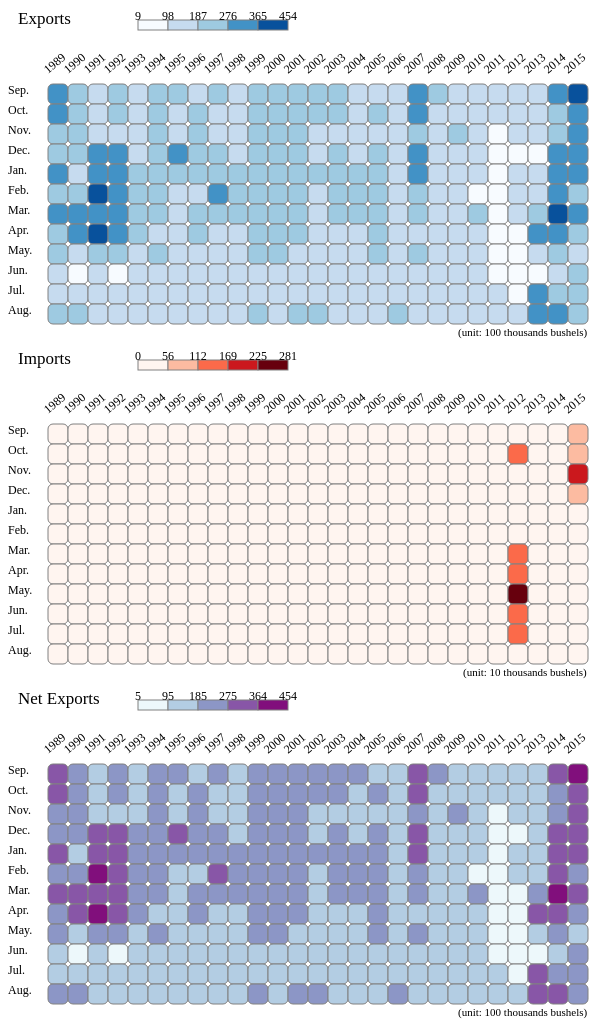
D3 v4 page, settled after 480 driven frames (8 s of simulated time); the page loaded 3 data file(s).


//1989~2015 27Years 12months
//Sep Oct Nov Dec Jan Feb Mar Apr May Jun Jul Aug
var widthSquare = 20;
var widthSvg = 27*widthSquare + 80;
var heightSvg = 12*widthSquare + 70;

var colorEx = ['#f7fbff','#c6dbef','#9ecae1','#4292c6','#08519c'];//5 degree
var colorIm = ['#fff5f0','#fcbba1','#fb6a4a','#cb181d','#67000d'];
var color =   ['#edf8fb','#b3cde3','#8c96c6','#8856a7','#810f7c'];
var widthSquare = 20;
var widthSvg = 27*widthSquare + 80;
var heightSvg = 12*widthSquare + 70;

var colorEx = ['#f7fbff','#c6dbef','#9ecae1','#4292c6','#08519c'];//5 degree
var colorIm = ['#fff5f0','#fcbba1','#fb6a4a','#cb181d','#67000d'];
var color =   ['#edf8fb','#b3cde3','#8c96c6','#8856a7','#810f7c'];

var svgL1 = d3.select('body').append('svg')
              .attr('width',widthSvg)
              .attr('height',30)
                .style('display', 'block')
                .style('margin', 'auto');

var svg1 = d3.select('body').append('svg')
              .attr('width',widthSvg)
              .attr('height',heightSvg)
                .style('display', 'block')
                .style('margin', 'auto');

var svgL2 = d3.select('body').append('svg')
              .attr('width',widthSvg)
              .attr('height',30)
                .style('display', 'block')
                .style('margin', 'auto');

var svg2 = d3.select('body').append('svg')
              .attr('width',widthSvg)
              .attr('height',heightSvg)
                .style('display', 'block')
                .style('margin', 'auto');

var svgL3 = d3.select('body').append('svg')
              .attr('width',widthSvg)
              .attr('height',30)
                .style('display', 'block')
                .style('margin', 'auto');

var svg3 = d3.select('body').append('svg')
              .attr('width',widthSvg)
              .attr('height',heightSvg)
                .style('display', 'block')
                .style('margin', 'auto');

var yAxis = ['Sep.','Oct.','Nov.','Dec.','Jan.','Feb.','Mar.','Apr.','May.','Jun.','Jul.','Aug.'];
//legend map=================================================================================================================================
var title = ['Exports', 'Imports', 'Net Exports'];
svgL1.append('text')
      .attr('x', 10)
      .attr('y', 20)
        .text(title[0]).style('font-size', 17)
for(var i = 0; i < 5; i ++){
  svgL1.append('rect')
        .attr('x', 130 + i * 30)
        .attr('y', 16)
        .attr('width', 30)
        .attr('height', 10)
          .style('stroke', 'gray')
          .style('fill', colorEx[i])
}
svg1.append('text')
      .attr('x', widthSvg - 170)
      .attr('y', heightSvg - 8)
        .style('font-size', 11)
        .text('(unit: 100 thousands bushels)')

svgL2.append('text')
      .attr('x', 10)
      .attr('y', 20)
        .text(title[1]).style('font-size', 17)
for(var i = 0; i < 5; i ++){
  svgL2.append('rect')
        .attr('x', 130 + i * 30)
        .attr('y', 16)
        .attr('width', 30)
        .attr('height', 10)
          .style('stroke', 'gray')
          .style('fill', colorIm[i])
}
svg2.append('text')
      .attr('x', widthSvg - 165)
      .attr('y', heightSvg - 8)
        .style('font-size', 11)
        .text('(unit: 10 thousands bushels)')

svgL3.append('text')
      .attr('x', 10)
      .attr('y', 20)
        .text(title[2]).style('font-size', 17)
for(var i = 0; i < 5; i ++){
  svgL3.append('rect')
        .attr('x', 130 + i * 30)
        .attr('y', 16)
        .attr('width', 30)
        .attr('height', 10)
          .style('stroke', 'gray')
          .style('fill', color[i])
}
svg3.append('text')
      .attr('x', widthSvg - 170)
      .attr('y', heightSvg - 8)
        .style('font-size', 11)
        .text('(unit: 100 thousands bushels)')
//3 heat map=================================================================================================================================
var Sep = new Array();
var Oct = new Array();
var Nov = new Array();
var Dec = new Array();
var Jan = new Array();
var Feb = new Array();
var Mar = new Array();
var Apr = new Array();
var May = new Array();
var Jun = new Array();
var Jul = new Array();
var Aug = new Array();
var nest;
d3.csv('SorghumExports.csv',function(error,data){
  for(var i = 0; i < data.length; i ++){
      Sep.push(Number(data[i].Sep));
      Oct.push(Number(data[i].Oct));
      Nov.push(Number(data[i].Nov));
      Dec.push(Number(data[i].Dec));
      Jan.push(Number(data[i].Jan));
      Feb.push(Number(data[i].Feb));
      Mar.push(Number(data[i].Mar));
      Apr.push(Number(data[i].Apr));
      May.push(Number(data[i].May));
      Jun.push(Number(data[i].Jun));
      Jul.push(Number(data[i].Jul));
      Aug.push(Number(data[i].Aug)); 
  }  

  nest = [Sep,Oct,Nov,Dec,Jan,Feb,Mar,Apr,May,Jun,Jul,Aug];

  var maxbuffer = new Array();
  var minbuffer = new Array();
  for(var j = 0; j < 12 ; j ++){
    maxbuffer.push(d3.max(nest[j]))
    minbuffer.push(d3.min(nest[j]))
  }

  max = d3.max(maxbuffer);
  min = d3.min(minbuffer);


  var x = d3.scaleLinear()
    .domain([min, max])
    .range([0, 4]);

  //console.log(colorEx[8])
  for (var i = 0; i < 12; i ++) {//row
    for(var j = 0; j < 27; j ++){//col
      svg1.append('rect')
          .attr('x', j * widthSquare + 40)
          .attr('y', i * widthSquare + 50)
          .attr('width', widthSquare)
          .attr('height', widthSquare)
          .attr('rx', 5)
          .attr('ry', 5)
            .style('stroke', 'gray')
            .style('fill', colorEx[Math.round(x(nest[i][j]))])
    }
    svg1.append('text')
            .attr('x', 0)
            .attr('y', i * widthSquare + widthSquare/2 + 50)
            .style('font-size', 12)
              .text(yAxis[i]);
  }
  for(var j = 0; j < 27; j ++){//col
    svg1.append('text')
            .style('font-size', 12)
              .text(j + 1989)
              .attr("transform", "translate("+ (j*widthSquare+40) +", 40), rotate(-40)");
  }
  for(var i = 0; i < 6; i ++){
    svgL1.append('text')
          .attr('x', 130 + i * 30)
          .attr('y', 16)
          .text(Math.round(min/100 + (max-min)/500*i))
            .style('font-size', 12).style('text-anchor','middle')
  }
});

//3 heat map=================================================================================================================================
var Sep1 = new Array();
var Oct1 = new Array();
var Nov1 = new Array();
var Dec1 = new Array();
var Jan1 = new Array();
var Feb1 = new Array();
var Mar1 = new Array();
var Apr1 = new Array();
var May1 = new Array();
var Jun1 = new Array();
var Jul1 = new Array();
var Aug1 = new Array();
var nest1;
d3.csv('SorghumImports.csv',function(error,data){
  for(var i = 0; i < data.length; i ++){
      Sep1.push(Number(data[i].Sep));
      Oct1.push(Number(data[i].Oct));
      Nov1.push(Number(data[i].Nov));
      Dec1.push(Number(data[i].Dec));
      Jan1.push(Number(data[i].Jan));
      Feb1.push(Number(data[i].Feb));
      Mar1.push(Number(data[i].Mar));
      Apr1.push(Number(data[i].Apr));
      May1.push(Number(data[i].May));
      Jun1.push(Number(data[i].Jun));
      Jul1.push(Number(data[i].Jul));
      Aug1.push(Number(data[i].Aug)); 
  }  

  nest1 = [Sep1,Oct1,Nov1,Dec1,Jan1,Feb1,Mar1,Apr1,May1,Jun1,Jul1,Aug1];

  var maxbuffer = new Array();
  var minbuffer = new Array();
  for(var j = 0; j < 12 ; j ++){
    maxbuffer.push(d3.max(nest1[j]))
    minbuffer.push(d3.min(nest1[j]))
  }
  
  max1 = d3.max(maxbuffer);
  min1 = d3.min(minbuffer);

  var x = d3.scaleLinear()
    .domain([min1, max1])
    .range([0, 4]);
  //console.log(colorEx[8])
  for (var i = 0; i < 12; i ++) {//row
    for(var j = 0; j < 27; j ++){//col
      svg2.append('rect')
          .attr('x', j * widthSquare + 40)
          .attr('y', i * widthSquare + 50)
          .attr('width', widthSquare)
          .attr('height', widthSquare)
          .attr('rx', 5)
          .attr('ry', 5)
            .style('stroke', 'gray')
            .style('fill', colorIm[Math.round(x(nest1[i][j]))]);
    }
    svg2.append('text')
            .attr('x', 0)
            .attr('y', i * widthSquare + widthSquare/2 + 50)
            .style('font-size', 12)
              .text(yAxis[i]);
  }
  for(var j = 0; j < 27; j ++){//col
    svg2.append('text')
            .style('font-size', 12)
              .text(j + 1989)
              .attr("transform", "translate("+ (j*widthSquare+40) +", 40), rotate(-40)");
  }
  for(var i = 0; i < 6; i ++){
    svgL2.append('text')
          .attr('x', 130 + i * 30)
          .attr('y', 16)
          .text(Math.round(min1/10000 + (max1-min1)/50000*i))
            .style('font-size', 12).style('text-anchor','middle')
  }
});

//3 heat map=================================================================================================================================
var Sep2 = new Array();
var Oct2 = new Array();
var Nov2 = new Array();
var Dec2 = new Array();
var Jan2 = new Array();
var Feb2 = new Array();
var Mar2 = new Array();
var Apr2 = new Array();
var May2 = new Array();
var Jun2 = new Array();
var Jul2 = new Array();
var Aug2 = new Array();
var nest2;
d3.csv('sorghum.csv',function(error,data){
  for(var i = 0; i < data.length; i ++){
      Sep2.push(-Number(data[i].Sep));
      Oct2.push(-Number(data[i].Oct));
      Nov2.push(-Number(data[i].Nov));
      Dec2.push(-Number(data[i].Dec));
      Jan2.push(-Number(data[i].Jan));
      Feb2.push(-Number(data[i].Feb));
      Mar2.push(-Number(data[i].Mar));
      Apr2.push(-Number(data[i].Apr));
      May2.push(-Number(data[i].May));
      Jun2.push(-Number(data[i].Jun));
      Jul2.push(-Number(data[i].Jul));
      Aug2.push(-Number(data[i].Aug)); 
  }  

  nest2 = [Sep2,Oct2,Nov2,Dec2,Jan2,Feb2,Mar2,Apr2,May2,Jun2,Jul2,Aug2];

  var maxbuffer = new Array();
  var minbuffer = new Array();
  for(var j = 0; j < 12 ; j ++){
    maxbuffer.push(d3.max(nest2[j]))
    minbuffer.push(d3.min(nest2[j]))
  }
  
  //console.log(nest2)
  max2 = d3.max(maxbuffer);
  min2 = d3.min(minbuffer);

  var x = d3.scaleLinear()
    .domain([min2, max2])
    .range([0, 4]);

  for (var i = 0; i < 12; i ++) {//row
    for(var j = 0; j < 27; j ++){//col
      svg3.append('rect')
          .attr('x', j * widthSquare + 40)
          .attr('y', i * widthSquare + 50)
          .attr('width', widthSquare)
          .attr('height', widthSquare)
          .attr('rx', 5)
          .attr('ry', 5)
            .style('stroke', 'gray')
            .style('fill', color[Math.round(x(nest2[i][j]))]);
    }
  
    svg3.append('text')
            .attr('x', 0)
            .attr('y', i * widthSquare + widthSquare/2 + 50)
            .style('font-size', 12)
              .text(yAxis[i]);
  }

  for(var j = 0; j < 27; j ++){//col
    svg3.append('text')
            .style('font-size', 12)
              .text(j + 1989)
              .attr("transform", "translate("+ (j*widthSquare+40) +", 40), rotate(-40)");
  }
  for(var i = 0; i < 6; i ++){
    svgL3.append('text')
          .attr('x', 130 + i * 30)
          .attr('y', 16)
          .text(Math.round(min2/100000 + (max2-min2)/500000*i))
            .style('font-size', 12).style('text-anchor','middle')
  }
});



### data: sorghum.csv
Sep, Oct, Nov, Dec, Jan, Feb, Mar, Apr, May, Jun, Jul, Aug
-3.7711e+07, -3.3729e+07, -2.2409e+07, -1.9613e+07, -3.3379e+07, -2.8182e+07, -3.1414e+07, -2.7544e+07, -2.219e+07, -1.2478e+07, -1.4443e+07, -2.3753e+07
-1.8207e+07, -1.77e+07, -2.0675e+07, -1.7623e+07, -1.6917e+07, -2.6675e+07, -2.9837e+07, -3.0389e+07, -1.6533e+07, -4.063e+06, -1.4562e+07, -1.9554e+07
-1.4661e+07, -1.646e+07, -1.5121e+07, -3.0158e+07, -3.5198e+07, -4.2851e+07, -3.4571e+07, -4.5426e+07, -2.5007e+07, -8.3004e+06, -9.3244e+06, -1.4349e+07
-2.3555e+07, -1.9464e+07, -1.3422e+07, -3.3459e+07, -3.3279e+07, -3.4732e+07, -3.2915e+07, -3.5484e+07, -1.8923e+07, -4.9333e+06, -1.2042e+07, -1.4879e+07
-1.4698e+07, -1.3646e+07, -1.0905e+07, -1.7373e+07, -1.9591e+07, -2.3443e+07, -2.7259e+07, -1.9398e+07, -1.7018e+07, -9.3601e+06, -1.2841e+07, -1.6029e+07
-2.2504e+07, -2.0518e+07, -2.1059e+07, -2.2149e+07, -2.0796e+07, -1.7984e+07, -1.8124e+07, -1.3634e+07, -2.2592e+07, -1.4943e+07, -1.2043e+07, -1.6339e+07
-2.4207e+07, -1.5884e+07, -1.3623e+07, -2.9005e+07, -2.2635e+07, -1.5128e+07, -1.7206e+07, -1.0706e+07, -8.238e+06, -9.3289e+06, -1.5786e+07, -1.6062e+07
-1.5703e+07, -1.8245e+07, -2.2207e+07, -1.9905e+07, -2.3212e+07, -1.5848e+07, -2.4725e+07, -2.1501e+07, -1.4755e+07, -6.6193e+06, -7.3682e+06, -1.5251e+07
-1.7638e+07, -1.5058e+07, -1.6747e+07, -2.3318e+07, -2.4327e+07, -3.555e+07, -2.3905e+07, -1.4989e+07, -1.6231e+07, -7.5089e+06, -8.957e+06, -7.843e+06
-1.0808e+07, -1.2634e+07, -1.7074e+07, -1.6805e+07, -1.9819e+07, -2.7048e+07, -2.0761e+07, -1.5029e+07, -1.5598e+07, -1.0059e+07, -1.6448e+07, -1.4594e+07
-2.2506e+07, -1.944e+07, -2.2926e+07, -2.6545e+07, -2.5344e+07, -2.4972e+07, -2.5915e+07, -1.8743e+07, -1.9076e+07, -1.0712e+07, -1.7302e+07, -2.1777e+07
-2.0513e+07, -1.7878e+07, -2.4322e+07, -1.86e+07, -2.4857e+07, -2.5377e+07, -2.1397e+07, -1.7935e+07, -2.4017e+07, -1.6789e+07, -1.0343e+07, -1.4552e+07
-1.8147e+07, -2.0874e+07, -2.4461e+07, -2.4939e+07, -2.8397e+07, -2.4941e+07, -1.9166e+07, -1.8106e+07, -1.5658e+07, -1.0891e+07, -1.6938e+07, -1.9298e+07
-1.7855e+07, -1.9412e+07, -1.362e+07, -1.5292e+07, -1.7972e+07, -1.2259e+07, -1.283e+07, -1.4406e+07, -1.299e+07, -1.1528e+07, -1.4498e+07, -2.1614e+07
-2.5542e+07, -1.968e+07, -1.5553e+07, -1.8149e+07, -1.9892e+07, -1.7863e+07, -2.0202e+07, -1.6386e+07, -9.917e+06, -8.868e+06, -1.1846e+07, -1.4875e+07
-1.75e+07, -1.4015e+07, -1.243e+07, -1.4973e+07, -1.9126e+07, -2.1184e+07, -1.9176e+07, -1.5019e+07, -1.7001e+07, -1.0866e+07, -1.4138e+07, -8.5902e+06
-1.2225e+07, -1.7761e+07, -1.0007e+07, -1.8139e+07, -1.8373e+07, -2.0837e+07, -2.3003e+07, -2.21e+07, -1.7669e+07, -1.2829e+07, -1.0093e+07, -1.1274e+07
-1.3233e+07, -1.0386e+07, -1.2798e+07, -1.7264e+07, -1.1521e+07, -1.4044e+07, -1.1175e+07, -1.1711e+07, -1.2345e+07, -9.806e+06, -9.7214e+06, -1.851e+07
-3.305e+07, -3.2593e+07, -2.8035e+07, -3.0087e+07, -3.3549e+07, -2.735e+07, -2.4017e+07, -1.5791e+07, -1.7907e+07, -7.4763e+06, -1.0038e+07, -1.6809e+07
-1.8651e+07, -1.6029e+07, -9.3652e+06, -1.0878e+07, -1.1703e+07, -9.5738e+06, -1.3937e+07, -1.1827e+07, -9.47e+06, -9.554e+06, -1.0208e+07, -1.166e+07
-1.7318e+07, -8.205e+06, -2.0706e+07, -1.3153e+07, -1.3694e+07, -1.6314e+07, -1.4166e+07, -1.5772e+07, -1.7003e+07, -6.83e+06, -7.987e+06, -1.2979e+07
-1.1923e+07, -1.0771e+07, -1.3212e+07, -1.007e+07, -9.7283e+06, -5.768e+06, -2.0426e+07, -1.4672e+07, -1.6074e+07, -1.4138e+07, -1.1294e+07, -1.3448e+07
-1.0883e+07, -6.7533e+06, -4.4729e+06, -5.941e+06, -3.4932e+06, -2.2822e+06, -4.1193e+06, -2.6743e+06, -8.7921e+05, -1.3872e+06, -6.5628e+06, -1.3856e+07
-8.4329e+06, -1.0186e+07, -7.6352e+06, -5.5492e+06, -6.8633e+06, -6.6766e+06, -5.6266e+06, -1.8901e+06, -5.4714e+05, -5.2108e+05, -4.4696e+06, -8.3254e+06
-1.6228e+07, -9.4894e+06, -7.664e+06, -6.258e+06, -1.6903e+07, -1.5979e+07, -2.2188e+07, -3.1855e+07, -1.7007e+07, -3.2182e+06, -2.9592e+07, -3.4512e+07
-3.0155e+07, -2.8319e+07, -2.4955e+07, -2.9988e+07, -3.1744e+07, -3.6843e+07, -4.0634e+07, -3.6963e+07, -2.1532e+07, -7.2885e+06, -2.8496e+07, -3.4457e+07
-4.2625e+07, -3.0197e+07, -3.8012e+07, -3.2151e+07, -3.0022e+07, -2.3182e+07, -3.4332e+07, -2.8353e+07, -1.0784e+07, -1.8181e+07, -2.6664e+07, -1.9495e+07

### data: SorghumExports.csv
, Sep, Oct, Nov, Dec, Jan, Feb, Mar, Apr, May, Jun, Jul, Aug
1989/90, 37711, 33729, 22409, 19613, 33379, 28182, 31489, 27545, 22232, 12502, 14518, 23761
1990/91, 18213, 17700, 20675, 17623, 16917, 26675, 29897, 30389, 16533, 4063, 14563, 19555
1991/92, 14661, 16460, 15121, 30158, 35198, 42851, 34571, 45426, 25007, 8305, 9326, 14349
1992/93, 23555, 19464, 13422, 33459, 33279, 34737, 32915, 35484, 18924, 4940, 12042, 14879
1993/94, 14698, 13646, 10905, 17376, 19591, 23447, 27259, 19398, 17018, 9361, 12841, 16029
1994/95, 22504, 20518, 21059, 22149, 20796, 17984, 18124, 13637, 22593, 14943, 12046, 16339
1995/96, 24208, 15884, 13623, 29005, 22635, 15128, 17206, 10716, 8238, 9329, 15786, 16065
1996/97, 15703, 18245, 22207, 19908, 23212, 15849, 24726, 21515, 14765, 6621, 7370, 15252
1997/98, 17638, 15058, 16747, 23319, 24328, 35550, 23905, 14990, 16236, 7512, 8957, 7843
1998/99, 10808, 12641, 17077, 16806, 19819, 27048, 20761, 15030, 15598, 10060, 16449, 14594
1999/00, 22506, 19441, 22928, 26545, 25344, 24972, 25915, 18743, 19076, 10712, 17302, 21777
Jan-00, 20513, 17878, 24322, 18600, 24857, 25377, 21397, 17937, 24017, 16789, 10343, 14552
Feb-01, 18147, 20874, 24461, 24939, 28397, 24941, 19166, 18106, 15658, 10891, 16938, 19298
Mar-02, 17855, 19412, 13620, 15292, 17972, 12259, 12852, 14406, 12990, 11528, 14498, 21614
Apr-03, 25543, 19680, 15553, 18149, 19892, 17863, 20202, 16386, 9917, 8868, 11846, 14875
May-04, 17500, 14015, 12430, 14973, 19127, 21184, 19191, 15026, 17001, 10867, 14138, 8591
Jun-05, 12225, 17761, 10007, 18139, 18373, 20838, 23004, 22100, 17669, 12829, 10093, 11274
Jul-06, 13233, 10386, 12798, 17264, 11521, 14079, 11175, 11711, 12345, 9806, 9722, 18549
Aug-07, 33061, 32601, 28040, 30087, 33550, 27350, 24020, 15793, 17907, 7477, 10038, 16817
Sep-08, 18664, 16045, 9449, 10894, 11707, 9574, 13937, 11827, 9470, 9554, 10208, 11660
Oct-09, 17318, 8205, 20706, 13154, 13694, 16318, 14166, 15772, 17003, 6830, 7987, 12979
Nov-10, 11923, 10779, 13212, 10070, 9747, 5769, 20427, 14672, 16074, 14138, 11294, 13449
Dec-11, 10883, 6754, 4473, 5953, 3503, 2308, 4136, 2682, 906, 1392, 6563, 13857
2012/13, 8435, 11269, 7638, 5550, 6871, 6726, 6711, 3516, 3358, 2137, 5759, 8326
2013/14, 16230, 9494, 7664, 6258, 16908, 15983, 22188, 31859, 17008, 3239, 29617, 34534
2014/15, 30200, 28395, 25048, 30098, 31749, 36846, 40635, 36963, 21534, 7327, 28497, 34457
2015/16, 43348, 31249, 39838, 33121, 30024, 23187, 34333, 28353, 10788, 18184, 26666, 19495

### data: SorghumImports.csv
, Sep, Oct, Nov, Dec, Jan, Feb, Mar, Apr, May, Jun, Jul, Aug
1989/90, 0, 0, 0, 0, 0, 0, 74979, 826, 42236, 23864, 75398, 8410
1990/91, 5551, 0, 60, 0, 0, 0, 60462, 167, 12, 0, 679, 1319
1991/92, 0, 0, 0, 118, 0, 0, 393, 0, 225, 4565, 1567, 394
1992/93, 0, 0, 0, 0, 0, 4650, 0, 148, 876, 6736, 0, 0
1993/94, 0, 0, 0, 2859, 14, 3819, 0, 0, 94, 866, 118, 0
1994/95, 0, 0, 0, 0, 0, 0, 186, 3211, 964, 0, 2568, 433
1995/96, 591, 0, 0, 0, 0, 289, 387, 10329, 50, 54, 0, 2605
1996/97, 0, 0, 179, 3476, 0, 865, 776, 14477, 10156, 1748, 1824, 709
1997/98, 0, 395, 0, 709, 683, 229, 28, 840, 4723, 3061, 0, 0
1998/99, 0, 6850, 2756, 1294, 0, 0, 0, 937, 0, 779, 709, 0
1999/00, 0, 1125, 1688, 0, 0, 0, 0, 0, 350, 0, 0, 0
Jan-00, 0, 0, 0, 0, 0, 0, 0, 1909, 0, 0, 0, 0
1-Feb, 0, 0, 0, 0, 0, 0, 0, 0, 0, 95, 87, 0
2-Mar, 0, 26, 0, 21, 0, 0, 21846, 0, 76, 213, 0, 250
3-Apr, 786, 0, 12, 0, 0, 0, 0, 49, 0, 0, 0, 0
4-May, 0, 496, 0, 0, 829, 0, 14737, 6955, 53, 1188, 0, 787
5-Jun, 0, 0, 0, 0, 107, 787, 1417, 0, 0, 0, 0, 0
6-Jul, 168, 0, 0, 68, 354, 35390, 0, 16, 0, 0, 571, 39165
7-Aug, 10968, 7874, 4625, 0, 898, 0, 3367, 2073, 180, 685, 118, 7874
8-Sep, 12590, 15747, 83786, 15747, 3937, 169, 0, 438, 14, 0, 0, 0
9-Oct, 0, 0, 0, 865, 0, 3817, 79, 56, 433, 13, 0, 129
10-Nov, 179, 7583, 0, 0, 18662, 1031, 1385, 59, 250, 0, 0, 567
11-Dec, 71, 670, 143, 11960, 9755, 25762, 16712, 7704, 26794, 4799, 247, 772
2012/13, 2078, 1082687, 2777, 806, 7717, 49351, 1084410, 1625899, 2810863, 1615920, 1289446, 586
2013/14, 1567, 4630, 0, 0, 5440, 3822, 144, 4284, 1480, 20839, 25463, 22005
2014/15, 44810, 76214, 92776, 110137, 5164, 3197, 1302, 374, 2056, 38503, 1437, 0
2015/16, 723195, 1051571, 1825720, 970343, 1679, 4699, 1027, 483, 3835, 2981, 1518, 357